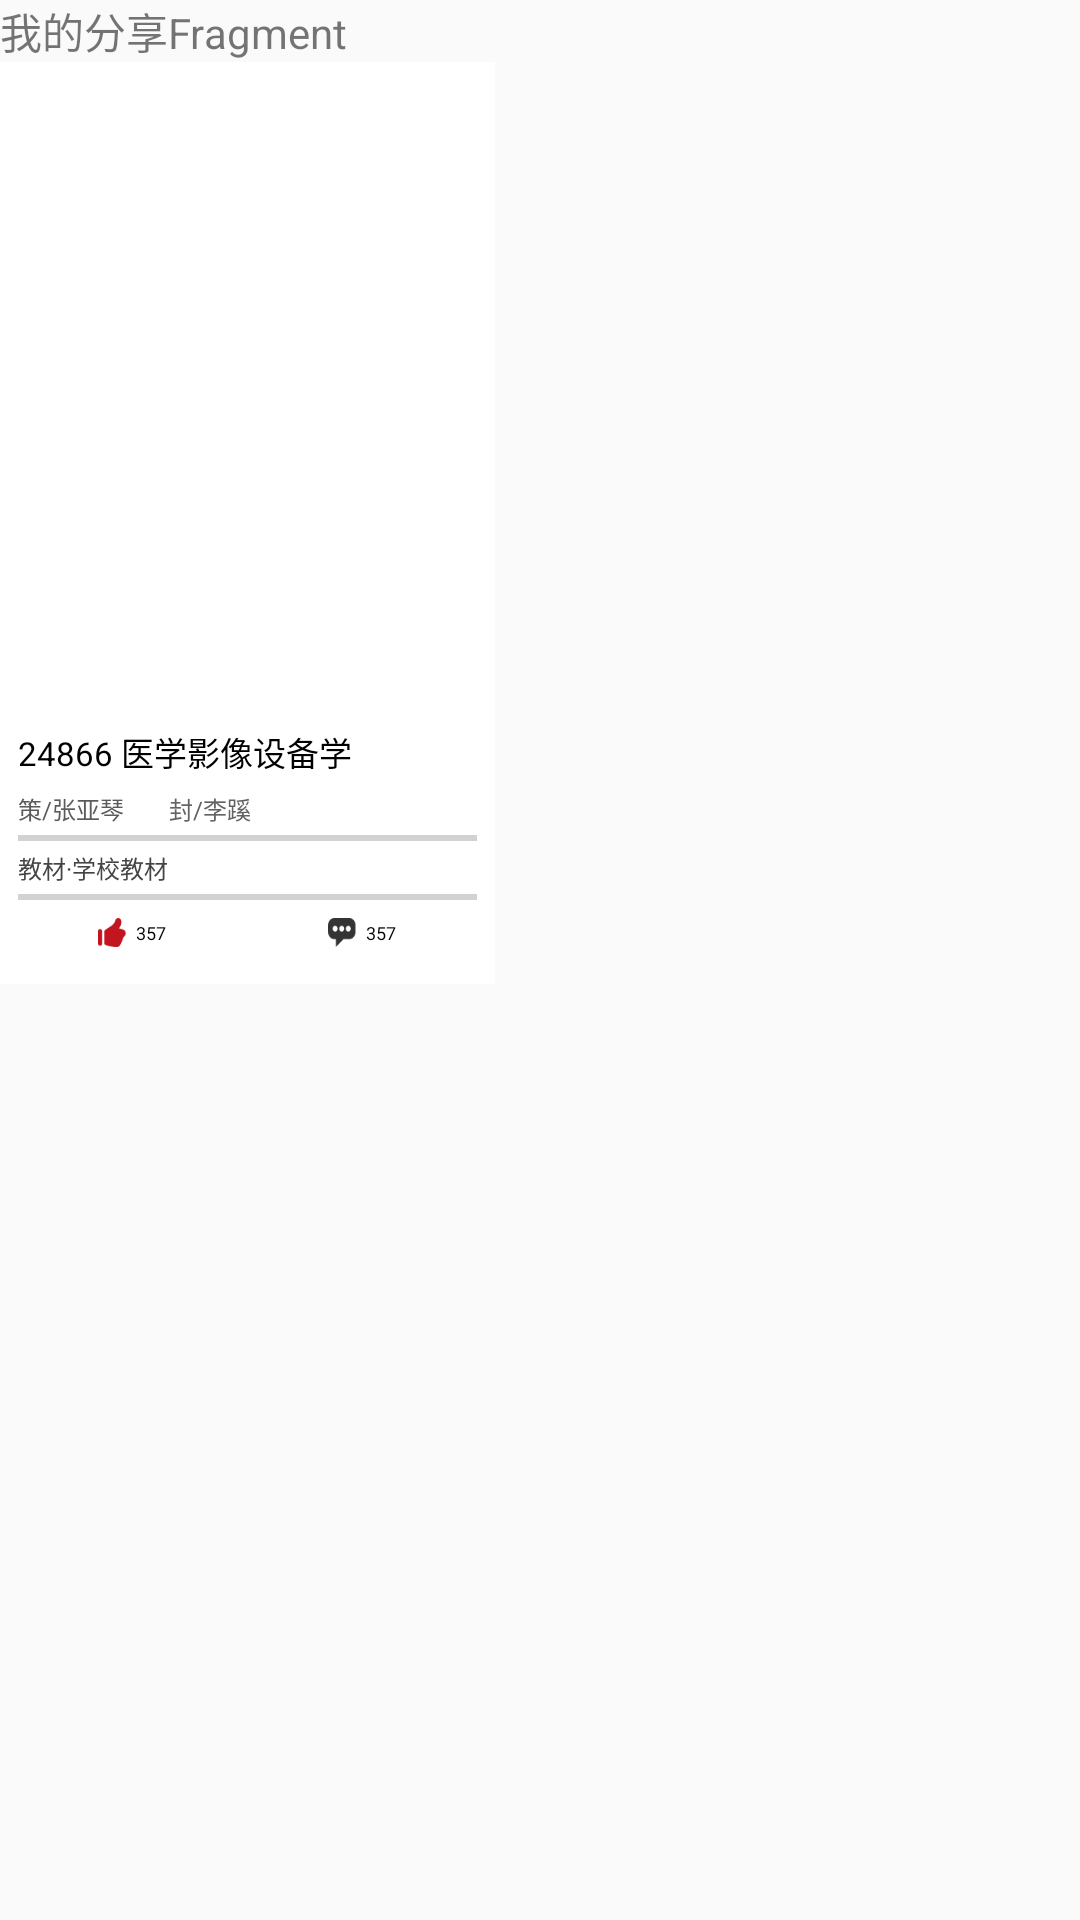

Layout XML and referenced resources for this Android screen:
<!-- AndroidManifest.xml: application theme AppTheme -->
<!-- res/layout/mine_sharefegment.xml -->
<?xml version="1.0" encoding="utf-8"?>
<LinearLayout
    xmlns:android="http://schemas.android.com/apk/res/android" android:layout_width="match_parent"
    android:layout_height="match_parent"
    android:orientation="vertical">
    <TextView
        android:layout_width="match_parent"
        android:layout_height="wrap_content"
        android:text="我的分享Fragment"/>
    <include
        layout="@layout/main_item"></include>
</LinearLayout>
<!-- res/layout/main_item.xml (included above) -->
<?xml version="1.0" encoding="utf-8"?>
<LinearLayout xmlns:android="http://schemas.android.com/apk/res/android"
    android:layout_width="165dp"
    android:layout_height="wrap_content"
    android:background="#FFFFFF"
    android:orientation="vertical"
    android:padding="6dp">

    <ImageView
        android:layout_width="153dp"
        android:layout_height="211.5dp"
        android:layout_gravity="center_horizontal" />

    <TextView
        android:id="@+id/main_bookText"
        android:layout_width="wrap_content"
        android:layout_height="wrap_content"
        android:layout_marginTop="4dp"
        android:text="@string/Image_equipment"
        android:textColor="#000000"
        android:textSize="11sp" />

    <LinearLayout
        android:layout_width="match_parent"
        android:layout_height="wrap_content"
        android:layout_marginTop="5dp">

        <TextView
            android:layout_width="wrap_content"
            android:layout_height="wrap_content"
            android:text="@string/Policy"
            android:textColor="#5B5B5B"
            android:textSize="8sp" />

        <TextView
            android:layout_width="wrap_content"
            android:layout_height="wrap_content"
            android:layout_marginLeft="15dp"
            android:text="@string/Seal"
            android:textColor="#636363"
            android:textSize="8sp" />

    </LinearLayout>

    <View
        android:layout_width="match_parent"
        android:layout_height="2dp"
        android:layout_marginTop="3dp"
        android:background="#D2D2D2" />

    <TextView
        android:layout_width="wrap_content"
        android:layout_height="wrap_content"
        android:layout_marginTop="3dp"
        android:text="@string/teaching_material"
        android:textColor="#444444"
        android:textSize="8sp" />

    <View
        android:layout_width="match_parent"
        android:layout_height="2dp"
        android:layout_marginTop="3dp"
        android:background="@color/D2D2" />

    <LinearLayout
        android:layout_width="match_parent"
        android:layout_height="22dp"
        android:weightSum="2">

        <LinearLayout
            android:layout_width="0dp"
            android:layout_height="match_parent"
            android:layout_weight="1"
            android:gravity="center">

            <TextView
                android:drawablePadding="3dp"
                android:layout_width="wrap_content"
                android:layout_height="match_parent"
                android:drawableLeft="@drawable/main_icon_zan"
                android:gravity="center"
                android:text="357"
                android:textColor="@color/TextColor"
                android:textSize="6sp" />

        </LinearLayout>

        <LinearLayout
            android:layout_width="0dp"
            android:layout_height="match_parent"
            android:layout_weight="1"
            android:gravity="center">

            <TextView
                android:drawablePadding="3dp"
                android:layout_width="wrap_content"
                android:layout_height="match_parent"
                android:drawableLeft="@drawable/main_icon_message"
                android:gravity="center"
                android:text="357"
                android:textColor="@color/TextColor"
                android:textSize="6sp" />

        </LinearLayout>
    </LinearLayout>
</LinearLayout>
<!-- resources referenced by this layout -->
<resources>
  <color name="D2D2">#D2D2D2</color>
  <color name="TextColor">#000000</color>
  <!-- drawable main_icon_message: png bitmap (drawable-hdpi, 436 bytes) -->
  <!-- drawable main_icon_zan: png bitmap (drawable-hdpi, 418 bytes) -->
  <string name="Image_equipment">24866 医学影像设备学</string>
  <string name="Policy">策/张亚琴</string>
  <string name="Seal">封/李蹊</string>
  <string name="teaching_material">教材·学校教材</string>
  <style name="AppTheme" parent="Theme.AppCompat.Light.DarkActionBar">
          //给欢迎页添加一个透明属性，解决白屏问题
          <item name="android:windowIsTranslucent">true</item>
          <item name="android:windowFullscreen">true</item>
          
          <item name="colorPrimary">@color/colorPrimary</item>
          <item name="colorPrimaryDark">@color/colorPrimaryDark</item>
          <item name="colorAccent">#1E58F7</item>
      </style>
  <color name="colorPrimary">#3F51B5</color>
  <color name="colorPrimaryDark">#303F9F</color>
</resources>
